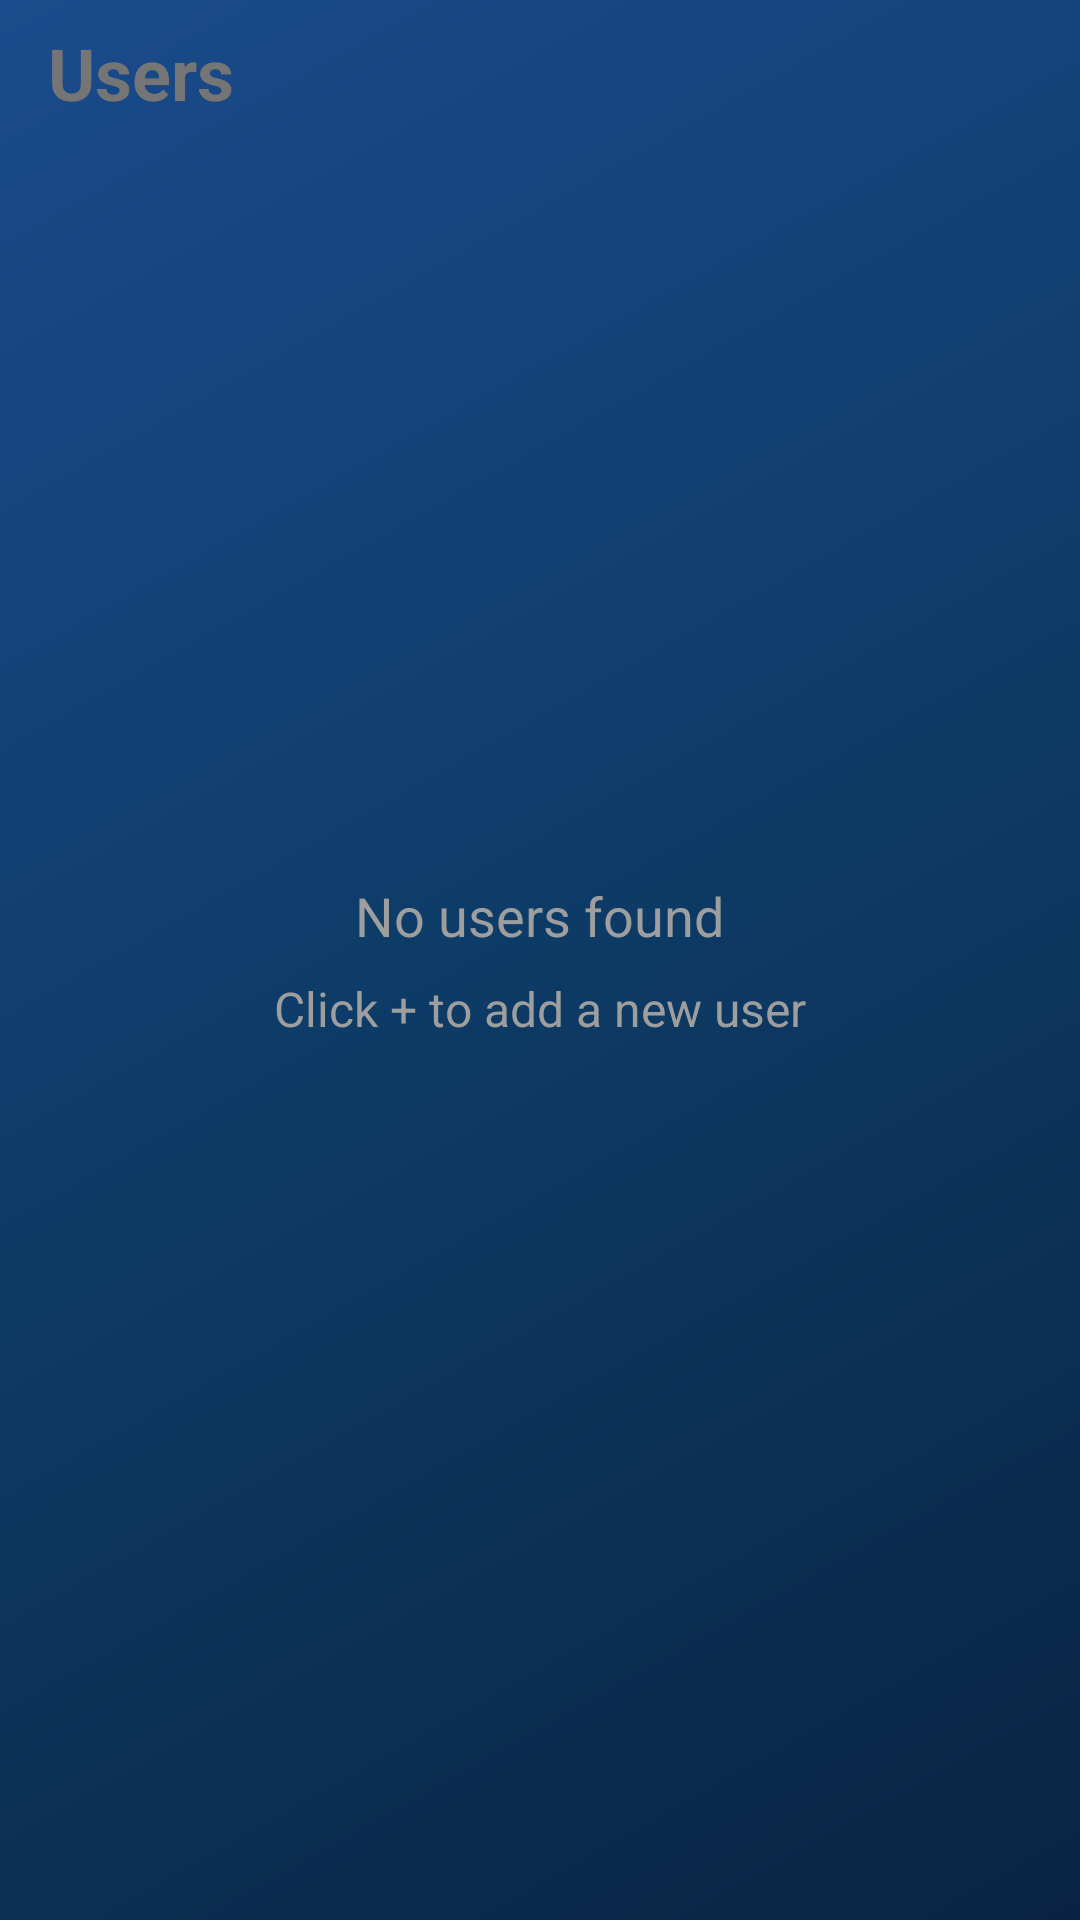

The Android layout XML behind this screen, and the referenced resources:
<!-- AndroidManifest.xml: application theme Theme.MyStartup -->
<!-- res/layout/fragment_users.xml -->
<?xml version="1.0" encoding="utf-8"?>
<FrameLayout xmlns:android="http://schemas.android.com/apk/res/android"
    android:layout_width="match_parent"
    android:layout_height="match_parent">

    <TextView
        android:id="@+id/titleTextView"
        android:layout_width="match_parent"
        android:layout_height="wrap_content"
        android:layout_marginTop="8dp"
        android:layout_marginStart="16dp"
        android:layout_marginEnd="16dp"
        android:text="Users"
        android:textColor="#757575"
        android:textSize="24sp"
        android:textStyle="bold" />

    <androidx.recyclerview.widget.RecyclerView
        android:id="@+id/usersRecyclerView"
        android:layout_width="match_parent"
        android:layout_height="match_parent"
        android:layout_marginTop="48dp"
        android:clipToPadding="false"
        android:padding="8dp"
        android:visibility="gone" />

    <LinearLayout
        android:id="@+id/emptyView"
        android:layout_width="match_parent"
        android:layout_height="match_parent"
        android:gravity="center"
        android:orientation="vertical"
        android:visibility="visible">

        <TextView
            android:layout_width="wrap_content"
            android:layout_height="wrap_content"
            android:text="No users found"
            android:textColor="#9E9E9E"
            android:textSize="18sp" />

        <TextView
            android:layout_width="wrap_content"
            android:layout_height="wrap_content"
            android:layout_marginTop="8dp"
            android:text="Click + to add a new user"
            android:textColor="#9E9E9E"
            android:textSize="16sp" />
    </LinearLayout>
</FrameLayout>
<!-- resources referenced by this layout -->
<resources>
  <style name="Theme.MyStartup" parent="Base.Theme.MyStartup" />
  <style name="Base.Theme.MyStartup" parent="Theme.Material3.DayNight.NoActionBar">
          
          <item name="colorPrimary">@color/navy_medium</item>
          <item name="colorPrimaryVariant">@color/navy_dark</item>
          <item name="colorOnPrimary">@color/white</item>
          <item name="colorSecondary">@color/navy_light</item>
          <item name="colorSecondaryVariant">@color/navy_accent</item>
          <item name="colorOnSecondary">@color/white</item>
          <item name="android:statusBarColor">@color/navy_darkest</item>
          <item name="android:windowBackground">@drawable/navy_gradient_background</item>
      </style>
  <color name="navy_medium">#1A4B8C</color>
  <color name="navy_dark">#0D3B66</color>
  <color name="white">#FFFFFFFF</color>
  <color name="navy_light">#2A6FBF</color>
  <color name="navy_accent">#5D9EED</color>
  <color name="navy_darkest">#0A2342</color>
  <!-- drawable navy_gradient_background (drawable) -->
  <?xml version="1.0" encoding="utf-8"?>
  <shape xmlns:android="http://schemas.android.com/apk/res/android">
      <gradient
          android:angle="135"
          android:startColor="#0A2342"
          android:centerColor="#0D3B66"
          android:endColor="#1A4B8C"
          android:type="linear" />
  </shape>
</resources>
